Run: headless pygame with SDL's dummy video driver; simulated clock (each Clock.tick advances the game by its frame time, no real sleeping); random seed 0; keys injected as events and as key.get_pressed() state; no mouse input.
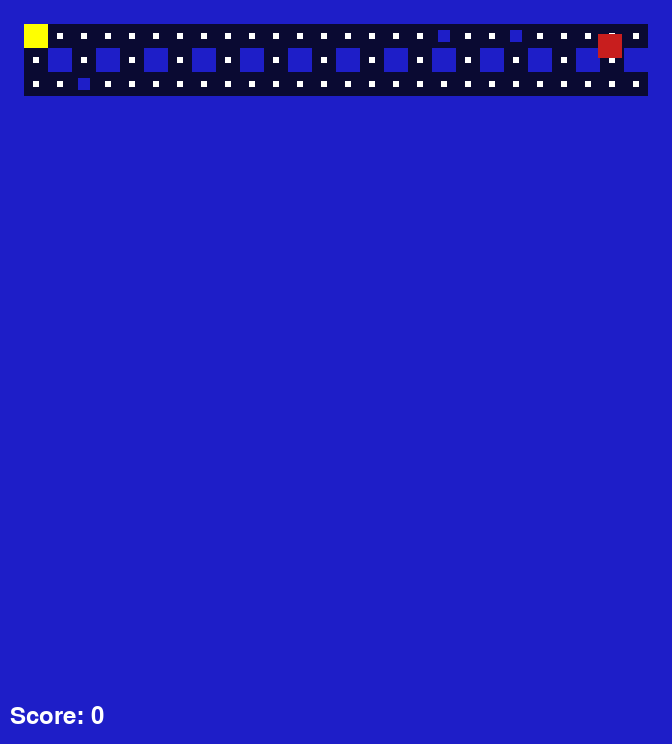
Frame 1 of 4 · flips 1–60 · no input
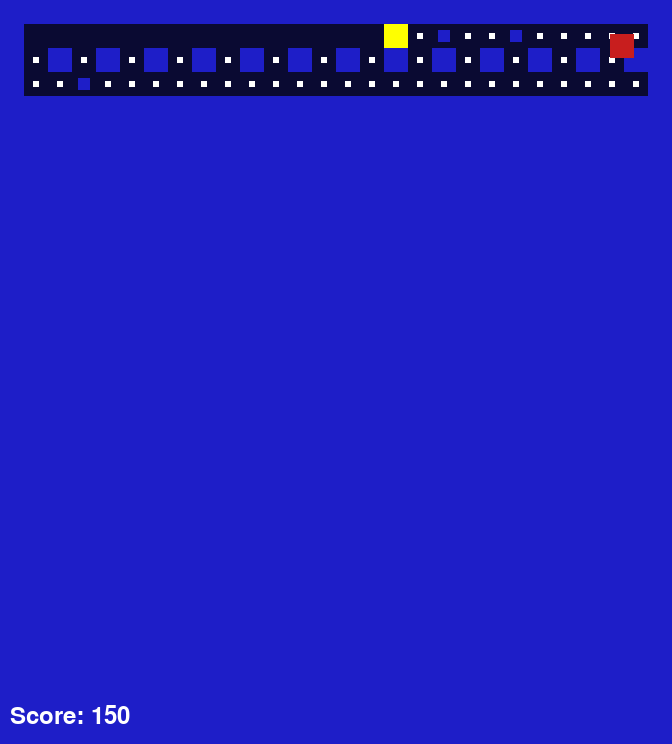
Frame 2 of 4 · flips 61–180 · tapped SPACE, RETURN · held RIGHT (→), D
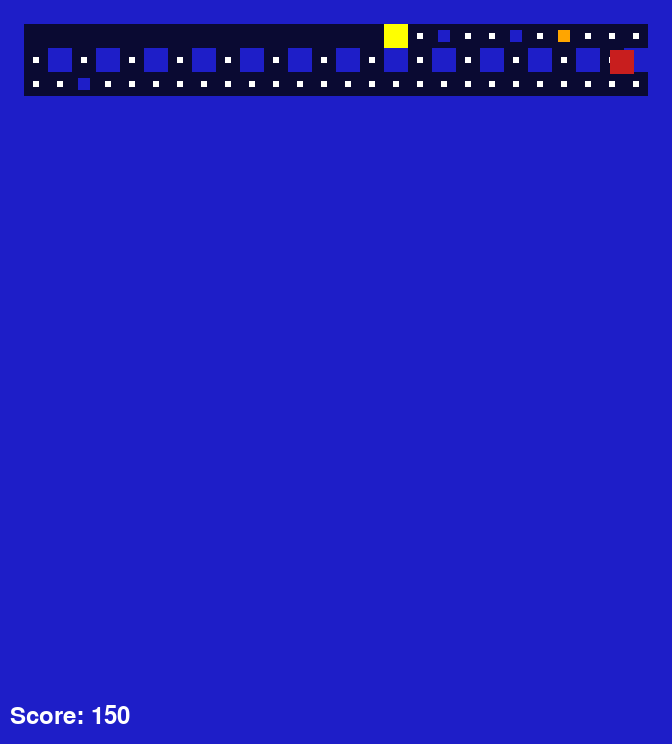
Frame 3 of 4 · flips 181–300 · held DOWN (↓), S
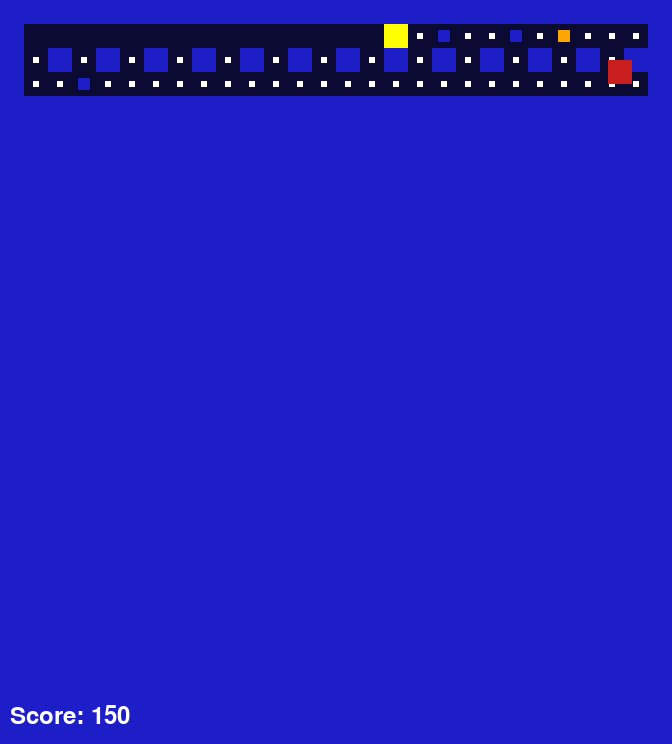
Frame 4 of 4 · flips 301–420 · held LEFT (←), A, UP (↑), W

The pygame program that drew these frames:

import pygame
import random
from collections import deque

# Game constants
SCREEN_WIDTH, SCREEN_HEIGHT = 672, 744  # 28x31 grid * 24px
CELL_SIZE = 24
FPS = 60

# Colors
BLACK = (0, 0, 0)
NAVY = (10, 10, 50)
WHITE = (255, 255, 255)
YELLOW = (255, 255, 0)
RED = (200, 30, 30)
GREEN = (30, 200, 30)
BLUE = (30, 30, 200)
ORANGE = (255, 165, 0)

# Simple maze layout: 0 = path, 1 = wall
MAZE = [
    [1]*28,
    [1] + [0]*26 + [1],
    [1] + [0,1]*13 + [1],
    [1] + [0]*26 + [1],
] + [[1]*28] * 27  # fill out to 31 rows; replace with your design

# Utility functions
def grid_to_pixel(pos):
    x, y = pos
    return x * CELL_SIZE, y * CELL_SIZE

def pixel_to_grid(pos):
    x, y = pos
    return x // CELL_SIZE, y // CELL_SIZE

def neighbors(cell):
    x, y = cell
    for dx, dy in [(1,0),(-1,0),(0,1),(0,-1)]:
        nx, ny = x+dx, y+dy
        if 0 <= nx < len(MAZE[0]) and 0 <= ny < len(MAZE):
            if MAZE[ny][nx] == 0:
                yield (nx, ny)

def bfs(start, goal):
    """Return next step towards goal via BFS, or None."""
    queue = deque([start])
    prev = {start: None}
    while queue:
        cur = queue.popleft()
        if cur == goal:
            break
        for nb in neighbors(cur):
            if nb not in prev:
                prev[nb] = cur
                queue.append(nb)
    if goal not in prev:
        return None
    # backtrack
    step = goal
    while prev[step] != start:
        step = prev[step]
    return step

class Player(pygame.sprite.Sprite):
    def __init__(self, pos):
        super().__init__()
        self.image = pygame.Surface((CELL_SIZE, CELL_SIZE))
        self.image.fill(YELLOW)
        self.rect = self.image.get_rect(topleft=grid_to_pixel(pos))
        self.grid_pos = pos
        self.dir = (0, 0)
        self.speed = 3  # pixels per frame
        self.powered = False
        self.power_timer = 0

    def update(self, walls):
        # Move pixel-wise, then update grid_pos if centered
        keys = pygame.key.get_pressed()
        if keys[pygame.K_LEFT]: self.dir = (-1, 0)
        if keys[pygame.K_RIGHT]: self.dir = (1, 0)
        if keys[pygame.K_UP]: self.dir = (0, -1)
        if keys[pygame.K_DOWN]: self.dir = (0, 1)

        dx, dy = self.dir
        self.rect.x += dx * self.speed
        self.rect.y += dy * self.speed

        # collide with walls
        for w in walls:
            if self.rect.colliderect(w):
                # undo move
                self.rect.x -= dx * self.speed
                self.rect.y -= dy * self.speed
                break

        # update grid_pos if near center
        gx, gy = pixel_to_grid(self.rect.center)
        self.grid_pos = (gx, gy)

        if self.powered:
            self.power_timer -= 1
            if self.power_timer <= 0:
                self.powered = False
                self.image.fill(YELLOW)

class Tank(pygame.sprite.Sprite):
    def __init__(self, pos, patrol_points):
        super().__init__()
        self.base_rate = 180  # frames between shots
        self.shoot_rate = self.base_rate
        self.shoot_timer = random.randint(0, self.shoot_rate)
        self.image = pygame.Surface((CELL_SIZE, CELL_SIZE))
        self.image.fill(RED)
        self.rect = self.image.get_rect(topleft=grid_to_pixel(pos))
        self.grid_pos = pos
        self.speed = 2
        self.dir = (0, 0)
        self.patrol = patrol_points
        self.patrol_i = 0
        self.mode = 'patrol'  # or 'chase'

    def update(self, player, walls, bullets_group):
        # Determine mode
        if abs(self.grid_pos[0] - player.grid_pos[0]) + abs(self.grid_pos[1] - player.grid_pos[1]) < 8:
            self.mode = 'chase'
        else:
            self.mode = 'patrol'

        # Decide next grid target
        if self.mode == 'chase':
            next_cell = bfs(self.grid_pos, player.grid_pos)
        else:
            target = self.patrol[self.patrol_i]
            if self.grid_pos == target:
                self.patrol_i = (self.patrol_i + 1) % len(self.patrol)
                target = self.patrol[self.patrol_i]
            next_cell = bfs(self.grid_pos, target)

        if next_cell:
            dx = next_cell[0] - self.grid_pos[0]
            dy = next_cell[1] - self.grid_pos[1]
            self.dir = (dx, dy)
            self.rect.x += dx * self.speed
            self.rect.y += dy * self.speed
            gx, gy = pixel_to_grid(self.rect.center)
            self.grid_pos = (gx, gy)

        # Shooting
        self.shoot_timer -= 1
        if self.shoot_timer <= 0:
            bx = self.grid_pos[0] + self.dir[0]
            by = self.grid_pos[1] + self.dir[1]
            if 0 <= bx < len(MAZE[0]) and 0 <= by < len(MAZE) and MAZE[by][bx] == 0:
                bullets_group.add(Bullet((bx, by)))
            self.shoot_timer = self.shoot_rate

    def power_up(self):
        self.shoot_rate = max(30, int(self.shoot_rate * 0.9))

class Bullet(pygame.sprite.Sprite):
    def __init__(self, pos):
        super().__init__()
        self.image = pygame.Surface((CELL_SIZE//2, CELL_SIZE//2))
        self.image.fill(ORANGE)
        self.rect = self.image.get_rect()
        self.rect.center = grid_to_pixel(pos)[0] + CELL_SIZE//2, grid_to_pixel(pos)[1] + CELL_SIZE//2
        self.grid_pos = pos

class Pellet(pygame.sprite.Sprite):
    def __init__(self, pos):
        super().__init__()
        self.image = pygame.Surface((CELL_SIZE//4, CELL_SIZE//4))
        self.image.fill(WHITE)
        self.rect = self.image.get_rect()
        self.rect.center = grid_to_pixel(pos)[0] + CELL_SIZE//2, grid_to_pixel(pos)[1] + CELL_SIZE//2
        self.grid_pos = pos

class PowerUp(pygame.sprite.Sprite):
    def __init__(self, pos):
        super().__init__()
        self.image = pygame.Surface((CELL_SIZE//2, CELL_SIZE//2))
        self.image.fill(BLUE)
        self.rect = self.image.get_rect()
        self.rect.center = grid_to_pixel(pos)[0] + CELL_SIZE//2, grid_to_pixel(pos)[1] + CELL_SIZE//2
        self.grid_pos = pos

class Game:
    def __init__(self):
        pygame.init()
        self.screen = pygame.display.set_mode((SCREEN_WIDTH, SCREEN_HEIGHT))
        pygame.display.set_caption("Pac-Tank Fusion")
        self.clock = pygame.time.Clock()
        self.score = 0

        # Sprite groups
        self.walls = []
        self.player_group = pygame.sprite.GroupSingle()
        self.tanks = pygame.sprite.Group()
        self.bullets = pygame.sprite.Group()
        self.pellets = pygame.sprite.Group()
        self.powerups = pygame.sprite.Group()

        self.load_maze()
        self.spawn_player()
        self.spawn_pellets()
        self.spawn_tanks()
        self.spawn_powerups()

    def load_maze(self):
        for y, row in enumerate(MAZE):
            for x, cell in enumerate(row):
                if cell == 1:
                    wall = pygame.Rect(x*CELL_SIZE, y*CELL_SIZE, CELL_SIZE, CELL_SIZE)
                    self.walls.append(wall)

    def spawn_player(self):
        start = (1, 1)
        self.player_group.add(Player(start))

    def spawn_pellets(self):
        for y, row in enumerate(MAZE):
            for x, cell in enumerate(row):
                if cell == 0 and (x,y) not in [(1,1)]:
                    self.pellets.add(Pellet((x,y)))

    def spawn_tanks(self):
        # Example patrol routes
        patrol1 = [(26,1),(26,3),(24,3),(24,1)]
        self.tanks.add(Tank((26,1), patrol1))

    def spawn_powerups(self):
        for _ in range(3):
            while True:
                x = random.randint(1, len(MAZE[0]) - 2)
                y = random.randint(1, len(MAZE) - 2)
                if MAZE[y][x] == 0:
                    self.powerups.add(PowerUp((x,y)))
                    break

    def run(self):
        running = True
        while running:
            dt = self.clock.tick(FPS)
            for ev in pygame.event.get():
                if ev.type == pygame.QUIT:
                    running = False

            self.update()
            self.draw()

        pygame.quit()

    def update(self):
        player = self.player_group.sprite
        player.update(self.walls)

        # Update tanks
        for tank in self.tanks:
            tank.update(player, self.walls, self.bullets)

        # Collisions: player & pellets
        eaten = pygame.sprite.spritecollide(player, self.pellets, True)
        self.score += len(eaten) * 10

        # player & bullets
        bullets_eaten = pygame.sprite.spritecollide(player, self.bullets, True)
        self.score += len(bullets_eaten) * 50

        # tanks absorb bullets
        for tank in self.tanks:
            hits = pygame.sprite.spritecollide(tank, self.bullets, True)
            for _ in hits:
                tank.power_up()

        # player & powerups
        pu = pygame.sprite.spritecollide(player, self.powerups, True)
        if pu:
            player.powered = True
            player.power_timer = FPS * 8
            player.image.fill(GREEN)

        # player eats tanks when powered
        if player.powered:
            dead = pygame.sprite.spritecollide(player, self.tanks, True)
            self.score += len(dead) * 500
            # respawn after delay
            for _ in dead:
                self.spawn_tanks()

    def draw(self):
        self.screen.fill(NAVY)
        # draw walls
        for w in self.walls:
            pygame.draw.rect(self.screen, BLUE, w)
        # draw pellets, bullets, powerups
        self.pellets.draw(self.screen)
        self.bullets.draw(self.screen)
        self.powerups.draw(self.screen)
        # draw sprites
        self.player_group.draw(self.screen)
        self.tanks.draw(self.screen)
        # draw score
        font = pygame.font.SysFont(None, 36)
        txt = font.render(f"Score: {self.score}", True, WHITE)
        self.screen.blit(txt, (10, SCREEN_HEIGHT - 40))
        pygame.display.flip()

if __name__ == "__main__":
    Game().run()
